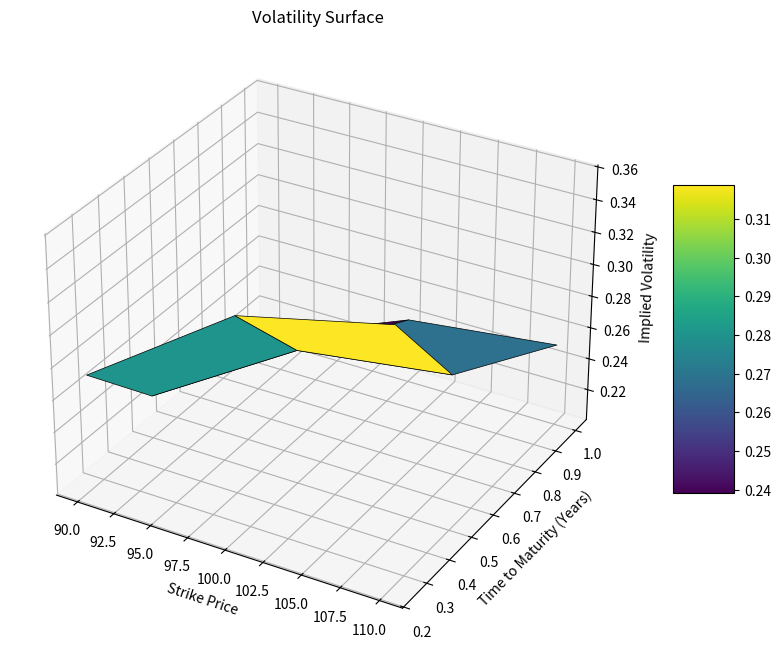

Here is the Python script that generated this plot:
import numpy as np
import matplotlib.pyplot as plt
from mpl_toolkits.mplot3d import Axes3D
from scipy.optimize import brentq
from scipy.stats import norm

# Black-Scholes Call Option Pricing Formula
def black_scholes_call_price(S, K, T, r, sigma):
    d1 = (np.log(S / K) + (r + 0.5 * sigma**2) * T) / (sigma * np.sqrt(T))
    d2 = d1 - sigma * np.sqrt(T)
    return S * norm.cdf(d1) - K * np.exp(-r * T) * norm.cdf(d2)

# Implied volatility via root-finding
def implied_volatility_call(C_market, S, K, T, r):
    try:
        return brentq(lambda sigma: black_scholes_call_price(S, K, T, r, sigma) - C_market, 1e-6, 3.0)
    except ValueError:
        return np.nan

# Generate volatility surface from sample option price grid
def build_vol_surface(option_data, S, r):
    strikes = sorted(set([d['K'] for d in option_data]))
    maturities = sorted(set([d['T'] for d in option_data]))

    IV_surface = np.zeros((len(maturities), len(strikes)))

    for i, T in enumerate(maturities):
        for j, K in enumerate(strikes):
            match = next((d for d in option_data if d['K'] == K and d['T'] == T), None)
            if match:
                IV_surface[i, j] = implied_volatility_call(match['C'], S, K, T, r)
            else:
                IV_surface[i, j] = np.nan

    return np.array(strikes), np.array(maturities), IV_surface

# Plot surface
def plot_vol_surface(strikes, maturities, IV_surface):
    X, Y = np.meshgrid(strikes, maturities)

    fig = plt.figure(figsize=(12, 8))
    ax = fig.add_subplot(111, projection='3d')
    surf = ax.plot_surface(X, Y, IV_surface, cmap='viridis', edgecolor='k', linewidth=0.5)
    ax.set_xlabel('Strike Price')
    ax.set_ylabel('Time to Maturity (Years)')
    ax.set_zlabel('Implied Volatility')
    ax.set_title('Volatility Surface')
    fig.colorbar(surf, shrink=0.5, aspect=5)
    plt.show()

# Sample test case
def main():
    print("Volatility Surface Construction and Visualization\n")

    # Example data: Option prices across strikes and maturities
    # Replace with your real market data
    S = 100  # Spot price
    r = 0.05

    option_data = [
        {"K": 90,  "T": 0.25, "C": 12.5},
        {"K": 100, "T": 0.25, "C": 7.3},
        {"K": 110, "T": 0.25, "C": 3.9},
        {"K": 90,  "T": 0.5,  "C": 14.0},
        {"K": 100, "T": 0.5,  "C": 9.2},
        {"K": 110, "T": 0.5,  "C": 5.5},
        {"K": 90,  "T": 1.0,  "C": 16.8},
        {"K": 100, "T": 1.0,  "C": 12.0},
        {"K": 110, "T": 1.0,  "C": 8.1},
    ]

    strikes, maturities, IV_surface = build_vol_surface(option_data, S, r)
    plot_vol_surface(strikes, maturities, IV_surface)

if __name__ == "__main__":
    main()
